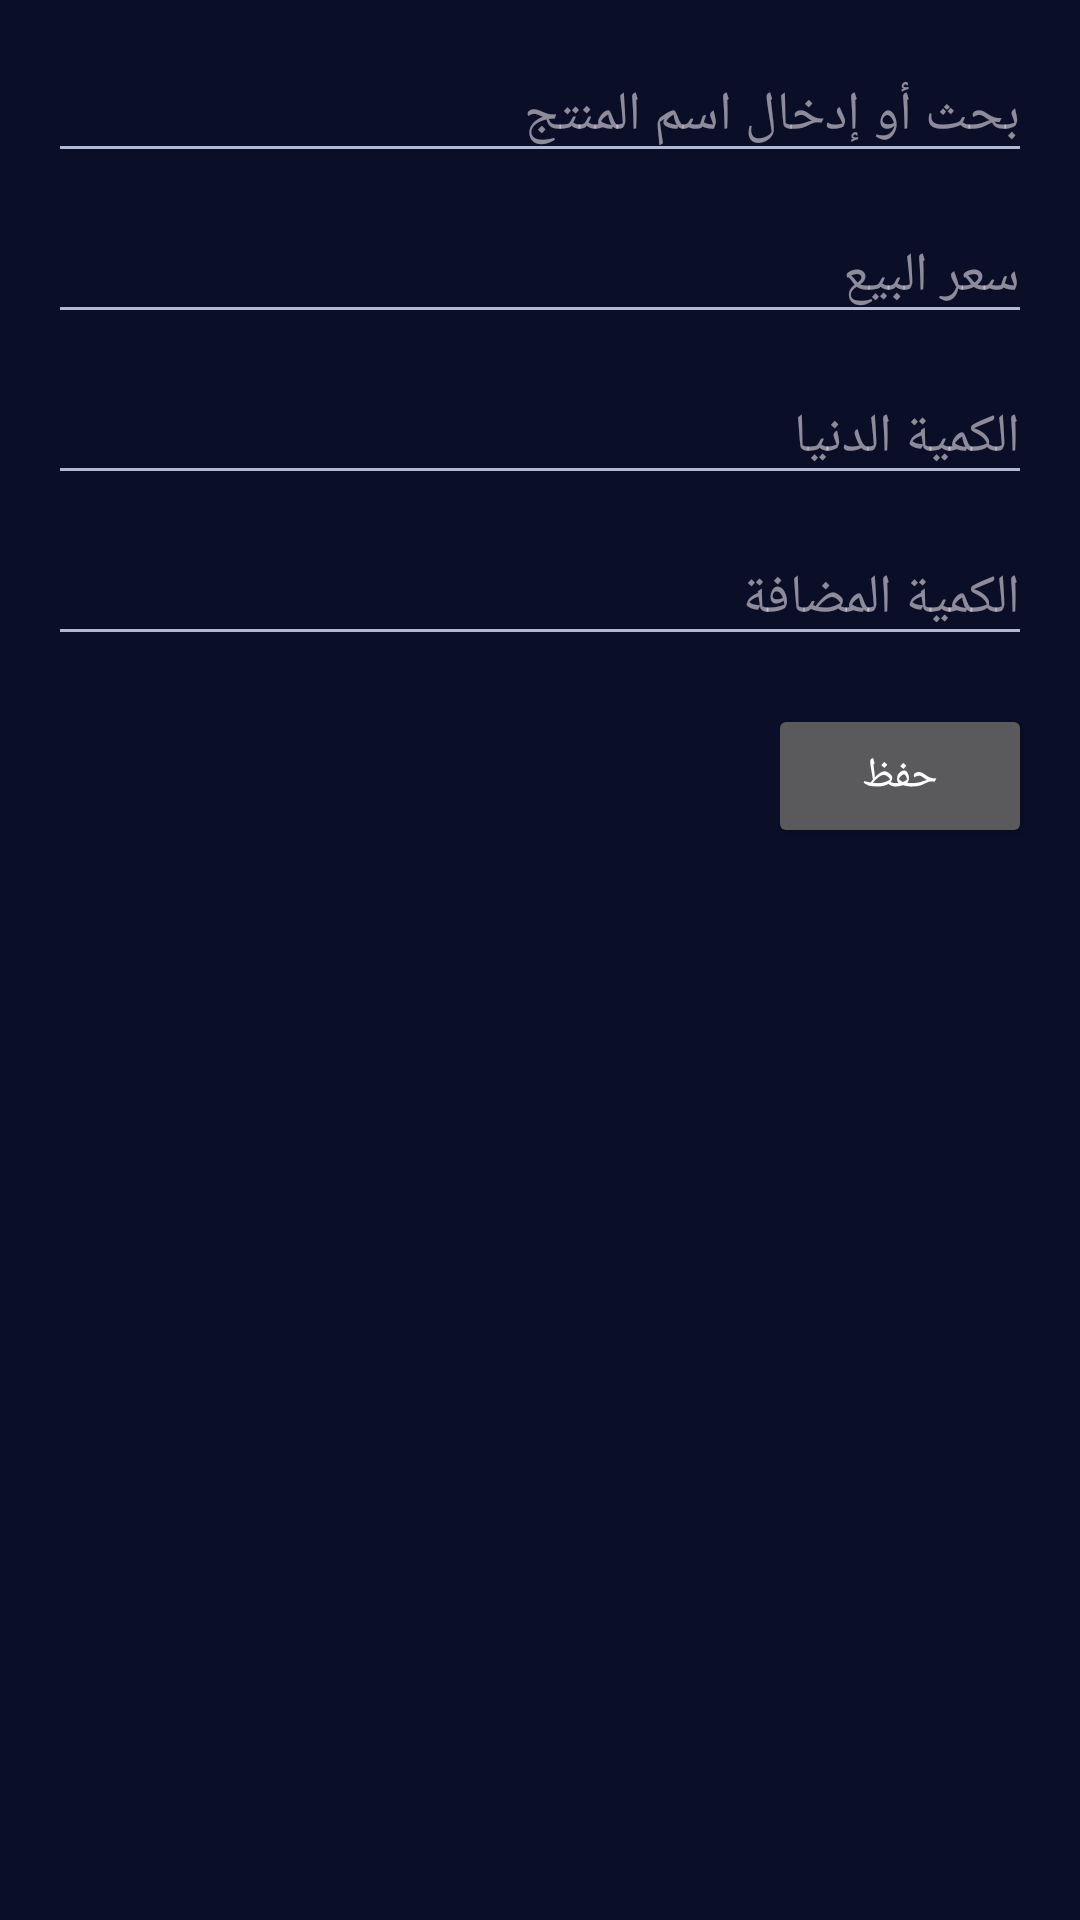

Write the Android layout XML for this screen, with the resource values it uses.
<!-- AndroidManifest.xml: application theme Theme.PlayStation -->
<!-- res/layout/fragment_inventory_new_stock.xml -->
<?xml version="1.0" encoding="utf-8"?>
<androidx.constraintlayout.widget.ConstraintLayout xmlns:android="http://schemas.android.com/apk/res/android"
    xmlns:app="http://schemas.android.com/apk/res-auto"
    android:layout_width="match_parent"
    android:layout_height="match_parent"
    android:padding="16dp">

    <AutoCompleteTextView
        android:id="@+id/actProductSearch"
        android:layout_width="0dp"
        android:layout_height="wrap_content"
        android:hint="@string/inventory_search_product"
        app:layout_constraintTop_toTopOf="parent"
        app:layout_constraintStart_toStartOf="parent"
        app:layout_constraintEnd_toEndOf="parent" />

    <EditText
        android:id="@+id/etPrice"
        android:layout_width="0dp"
        android:layout_height="wrap_content"
        android:inputType="numberDecimal"
        android:hint="@string/inventory_sale_price"
        app:layout_constraintTop_toBottomOf="@id/actProductSearch"
        app:layout_constraintStart_toStartOf="parent"
        app:layout_constraintEnd_toEndOf="parent"
        android:layout_marginTop="12dp" />

    <EditText
        android:id="@+id/etMinQty"
        android:layout_width="0dp"
        android:layout_height="wrap_content"
        android:inputType="number"
        android:hint="@string/inventory_min_quantity"
        app:layout_constraintTop_toBottomOf="@id/etPrice"
        app:layout_constraintStart_toStartOf="parent"
        app:layout_constraintEnd_toEndOf="parent"
        android:layout_marginTop="12dp" />

    <TextView
        android:id="@+id/tvCurrentAvailable"
        android:layout_width="0dp"
        android:layout_height="wrap_content"
        android:visibility="gone"
        android:textSize="16sp"
        android:textColor="@color/text_primary"
        android:textStyle="bold"
        app:layout_constraintTop_toBottomOf="@id/etMinQty"
        app:layout_constraintStart_toStartOf="parent"
        app:layout_constraintEnd_toEndOf="parent"
        android:layout_marginTop="12dp" />

    <EditText
        android:id="@+id/etInitialQty"
        android:layout_width="0dp"
        android:layout_height="wrap_content"
        android:inputType="number"
        android:hint="@string/inventory_quantity_to_add"
        app:layout_constraintTop_toBottomOf="@id/tvCurrentAvailable"
        app:layout_constraintStart_toStartOf="parent"
        app:layout_constraintEnd_toEndOf="parent"
        android:layout_marginTop="12dp" />

    <Button
        android:id="@+id/btnSave"
        android:layout_width="wrap_content"
        android:layout_height="wrap_content"
        android:text="@string/inventory_save"
        app:layout_constraintTop_toBottomOf="@id/etInitialQty"
        app:layout_constraintEnd_toEndOf="parent"
        android:layout_marginTop="16dp" />

</androidx.constraintlayout.widget.ConstraintLayout>
<!-- resources referenced by this layout -->
<resources>
  <color name="text_primary">#FFFFFF</color>
  <string name="inventory_min_quantity">الكمية الدنيا</string>
  <string name="inventory_quantity_to_add">الكمية المضافة</string>
  <string name="inventory_sale_price">سعر البيع</string>
  <string name="inventory_save">حفظ</string>
  <string name="inventory_search_product">بحث أو إدخال اسم المنتج</string>
  <style name="Theme.PlayStation" parent="Base.Theme.PlayStation" />
  <style name="Base.Theme.PlayStation" parent="Theme.Material3.Dark.NoActionBar">
          
          <item name="colorPrimary">@color/ps_blue_primary</item>
          <item name="colorPrimaryVariant">@color/ps_blue_dark</item>
          <item name="colorOnPrimary">@color/white</item>
  
          
          <item name="colorSecondary">@color/ps_button_triangle</item>
          <item name="colorSecondaryVariant">@color/ps_button_square</item>
          <item name="colorOnSecondary">@color/white</item>
  
          
          <item name="android:colorBackground">@color/background_dark</item>
          <item name="colorSurface">@color/surface_dark</item>
          <item name="colorOnBackground">@color/text_primary</item>
          <item name="colorOnSurface">@color/text_primary</item>
  
          
          <item name="android:statusBarColor">@color/background_dark</item>
          <item name="android:navigationBarColor">@color/background_dark</item>
          <item name="android:windowLightStatusBar">false</item>
  
          
          <item name="android:textColor">@color/text_primary</item>
          <item name="android:textColorPrimary">@color/text_primary</item>
          <item name="android:textColorSecondary">@color/text_secondary</item>
      </style>
  <color name="ps_blue_primary">#0070CC</color>
  <color name="ps_blue_dark">#004C99</color>
  <color name="white">#FFFFFF</color>
  <color name="ps_button_triangle">#00D9A3</color>
  <color name="ps_button_square">#E91E63</color>
  <color name="background_dark">#0A0E27</color>
  <color name="surface_dark">#151B3D</color>
  <color name="text_secondary">#B0B8D4</color>
</resources>
